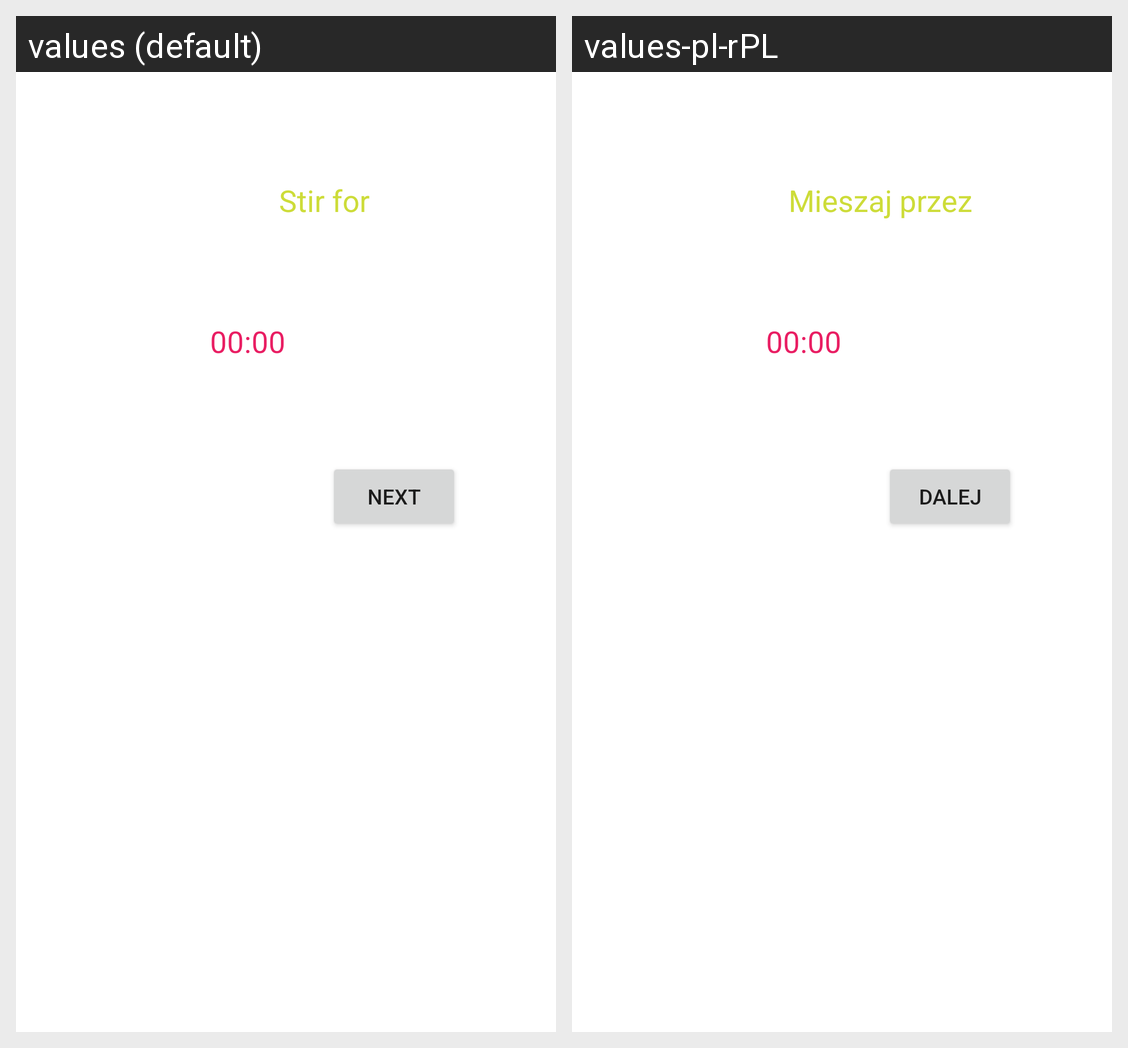

Here is an Android app screen in its default locale and in the app's own translations. Write out the translated-string differences for the strings that appear on this screen.
Android screen res/layout/activity_5.xml rendered under 2 locales, left to right: values (default), values-pl-rPL. Device: Nexus 5 (rendered at 1080×1920; each locale shown at half size, 540×960, under a caption strip naming it); theme Theme.ProfessionalPizzaMasterI.
Strings drawn on this screen, with the default value and each locale's value (text and hints the layout hard-codes, and strings that could not be matched under every locale, appear in the picture but are not listed):

countdown_mieszanie
  values: Stir for
  values-pl-rPL: Mieszaj przez

next_button
  values: Next
  values-pl-rPL: Dalej
